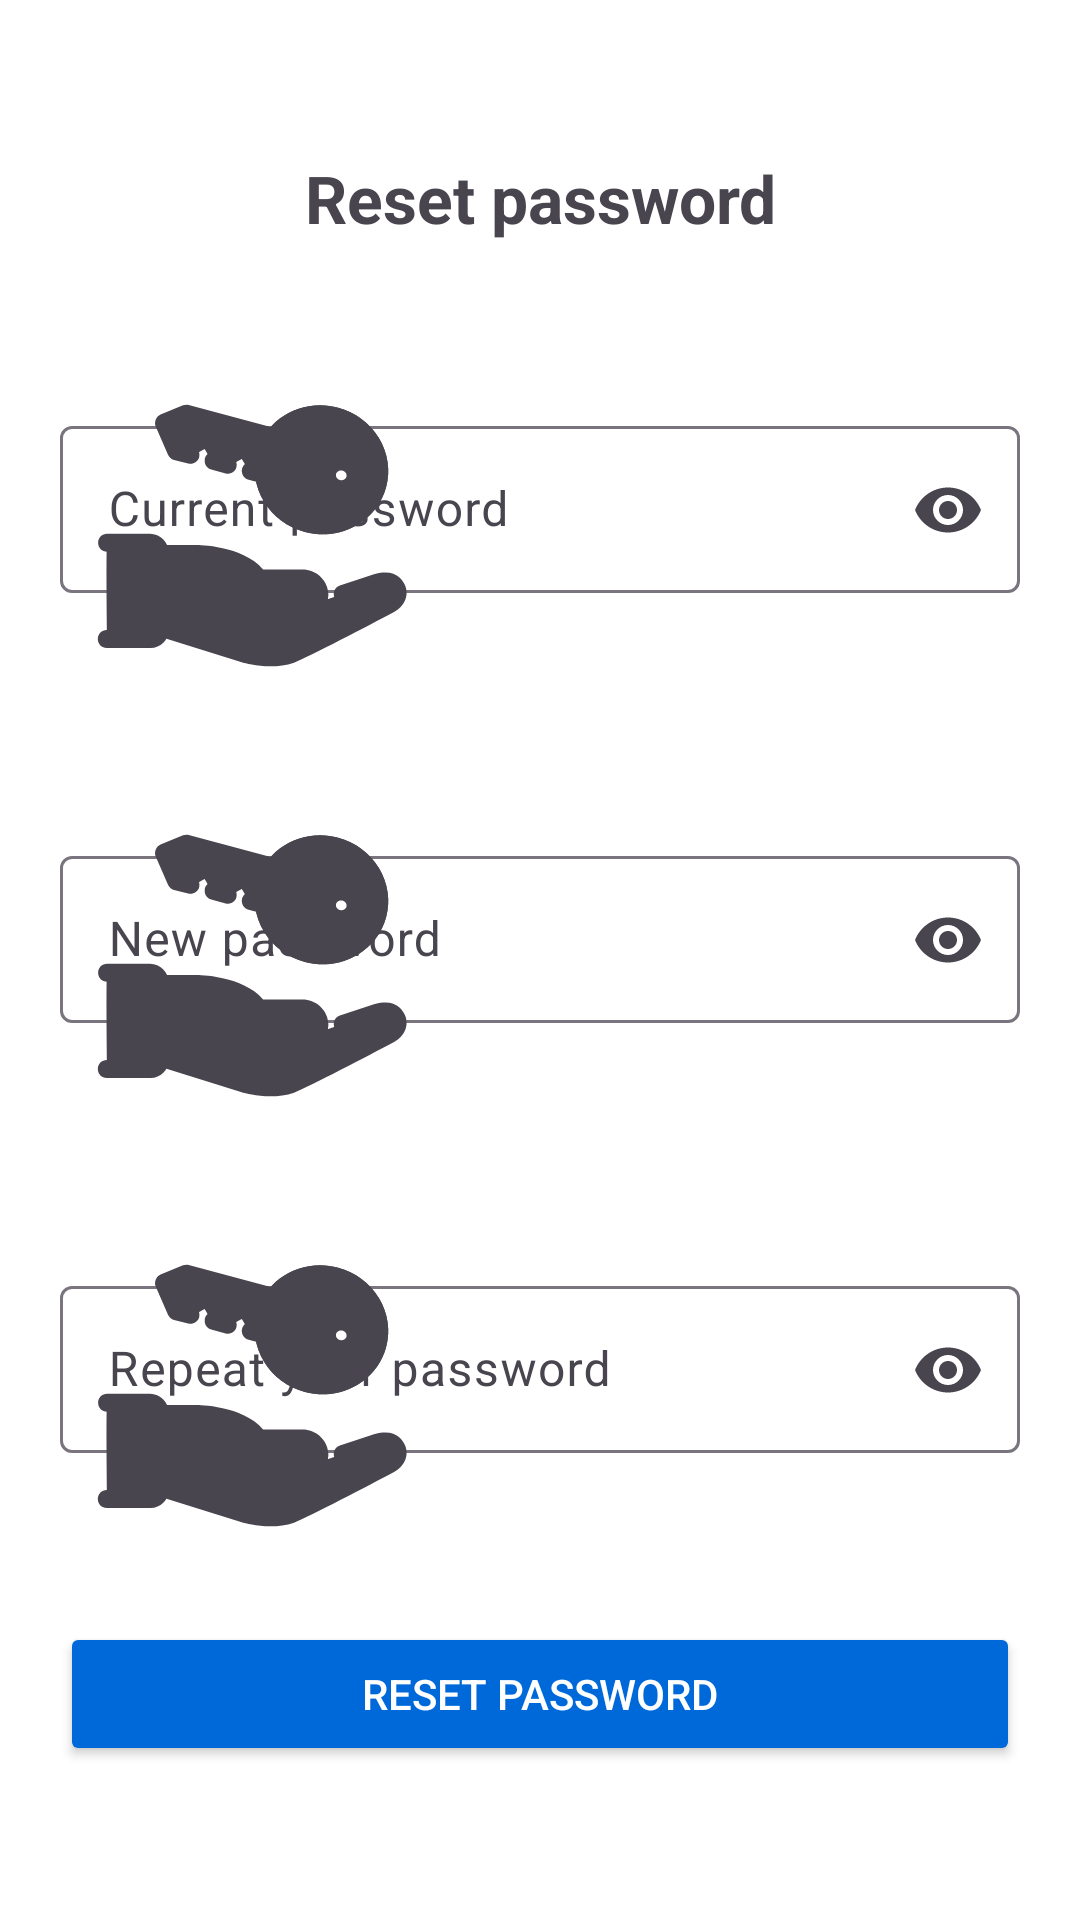

Produce the Android XML layout that renders to this screen, including the resource entries it uses.
<!-- AndroidManifest.xml: application theme Theme.TourNest -->
<!-- res/layout/activity_reset_password.xml -->
<?xml version="1.0" encoding="utf-8"?>
<LinearLayout xmlns:android="http://schemas.android.com/apk/res/android"
    xmlns:app="http://schemas.android.com/apk/res-auto"
    android:layout_width="match_parent"
    android:layout_height="match_parent"
    android:background="@color/white"
    android:gravity="center"
    android:orientation="vertical"
    android:padding="20dp">

    <TextView
        android:layout_width="wrap_content"
        android:layout_height="wrap_content"
        android:text="Reset password"
        android:textSize="22sp"
        android:textStyle="bold"
        android:layout_marginBottom="20dp"
        android:gravity="center"/>

    <com.google.android.material.textfield.TextInputLayout
        android:layout_width="match_parent"
        android:layout_height="wrap_content"
        app:endIconMode="password_toggle"
        app:startIconDrawable="@drawable/ic_key">

        <com.google.android.material.textfield.TextInputEditText
            android:id="@+id/editCurrentPassword"
            android:layout_width="match_parent"
            android:layout_height="wrap_content"
            android:hint="Current password"
            android:inputType="textPassword"/>
    </com.google.android.material.textfield.TextInputLayout>

    
    <com.google.android.material.textfield.TextInputLayout
        android:layout_width="match_parent"
        android:layout_height="wrap_content"
        app:endIconMode="password_toggle"
        app:startIconDrawable="@drawable/ic_key"
        android:layout_marginTop="10dp">

        <com.google.android.material.textfield.TextInputEditText
            android:id="@+id/editNewPassword"
            android:layout_width="match_parent"
            android:layout_height="wrap_content"
            android:hint="New password"
            android:inputType="textPassword"/>
    </com.google.android.material.textfield.TextInputLayout>

    
    <com.google.android.material.textfield.TextInputLayout
        android:layout_width="match_parent"
        android:layout_height="wrap_content"
        app:endIconMode="password_toggle"
        app:startIconDrawable="@drawable/ic_key"
        android:layout_marginTop="10dp">

        <com.google.android.material.textfield.TextInputEditText
            android:id="@+id/editConfirmPassword"
            android:layout_width="match_parent"
            android:layout_height="wrap_content"
            android:hint="Repeat your password"
            android:inputType="textPassword"/>
    </com.google.android.material.textfield.TextInputLayout>

    
    <Button
        android:id="@+id/btnResetPassword"
        android:layout_width="match_parent"
        android:layout_height="wrap_content"
        android:text="Reset password"
        android:textColor="@android:color/white"
        android:backgroundTint="@color/blue"
        android:layout_marginTop="20dp"/>
</LinearLayout>
<!-- resources referenced by this layout -->
<resources>
  <color name="blue">#0069D9</color>
  <color name="white">#FFFFFF</color>
  <!-- drawable ic_key: vector/xml drawable (drawable, 4564 chars, omitted) -->
  <style name="Theme.TourNest" parent="Base.Theme.TourNest">
          <item name="android:windowTranslucentStatus">true</item>
  
      </style>
  <style name="Base.Theme.TourNest" parent="Theme.Material3.DayNight.NoActionBar">
          
          
      </style>
</resources>
